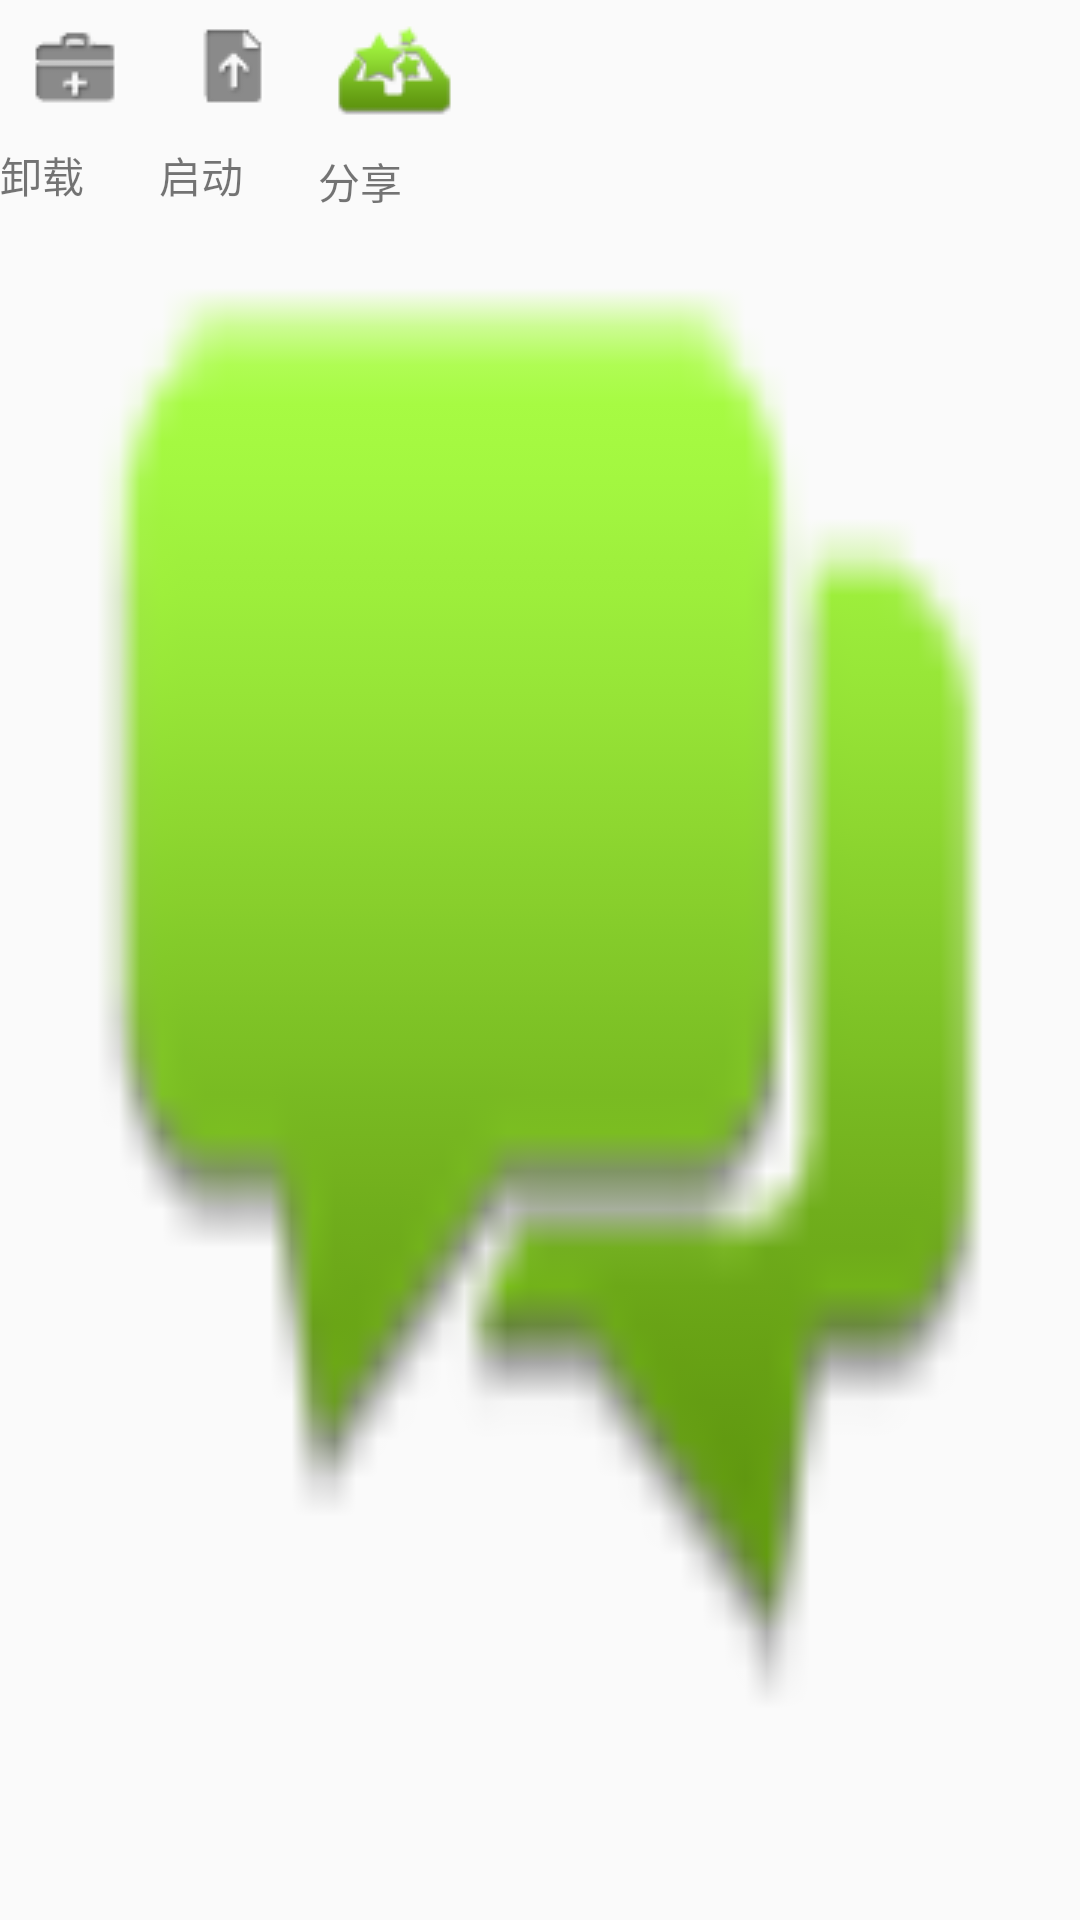

Layout XML and referenced resources for this Android screen:
<!-- AndroidManifest.xml: application theme Theme.AppCompat.Light.NoActionBar -->
<!-- res/layout/popup_app_item.xml -->
<?xml version="1.0" encoding="utf-8"?>
<LinearLayout xmlns:android="http://schemas.android.com/apk/res/android"
    android:orientation="horizontal" android:layout_width="wrap_content"
    android:background="@drawable/local_popup_bg"
    android:layout_height="wrap_content">

    <LinearLayout
        android:id="@+id/ll_unistall"
        android:orientation="vertical"
        android:layout_width="wrap_content"
        android:layout_height="wrap_content">

        <ImageView
            android:src="@drawable/img1"
            android:layout_width="wrap_content"
            android:layout_height="wrap_content" />

        <TextView
            android:text="卸载"
            android:layout_width="wrap_content"
            android:layout_height="wrap_content" />

    </LinearLayout>

    <LinearLayout
        android:layout_marginLeft="5dip"
        android:id="@+id/ll_start"
        android:orientation="vertical"
        android:layout_width="wrap_content"
        android:layout_height="wrap_content">

        <ImageView
            android:src="@drawable/img2"
            android:layout_width="wrap_content"
            android:layout_height="wrap_content" />

        <TextView
            android:text="启动"
            android:layout_width="wrap_content"
            android:layout_height="wrap_content" />

    </LinearLayout>

    <LinearLayout
        android:layout_marginLeft="5dip"
        android:id="@+id/ll_share"
        android:orientation="vertical"
        android:layout_width="wrap_content"
        android:layout_height="wrap_content">

        <ImageView
            android:src="@drawable/img3"
            android:layout_width="wrap_content"
            android:layout_height="wrap_content" />

        <TextView
            android:text="分享"
            android:layout_width="wrap_content"
            android:layout_height="wrap_content" />

    </LinearLayout>

</LinearLayout>
<!-- resources referenced by this layout -->
<resources>
  <!-- drawable img1: png bitmap (drawable, 944 bytes) -->
  <!-- drawable img2: png bitmap (drawable, 783 bytes) -->
  <!-- drawable img3: png bitmap (drawable, 1726 bytes) -->
  <!-- drawable local_popup_bg: png bitmap (drawable, 1657 bytes) -->
</resources>
